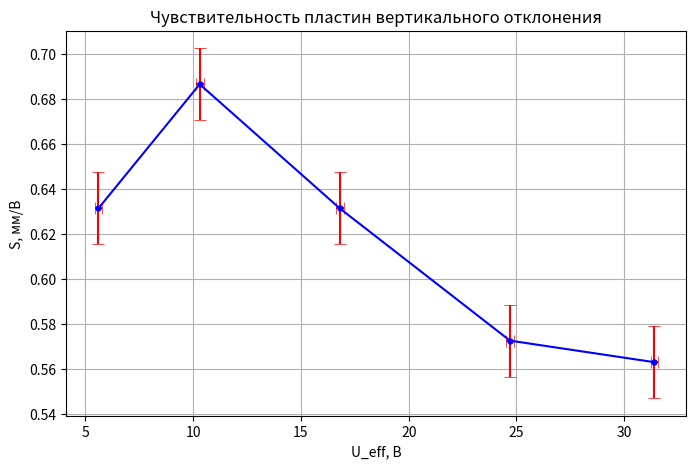
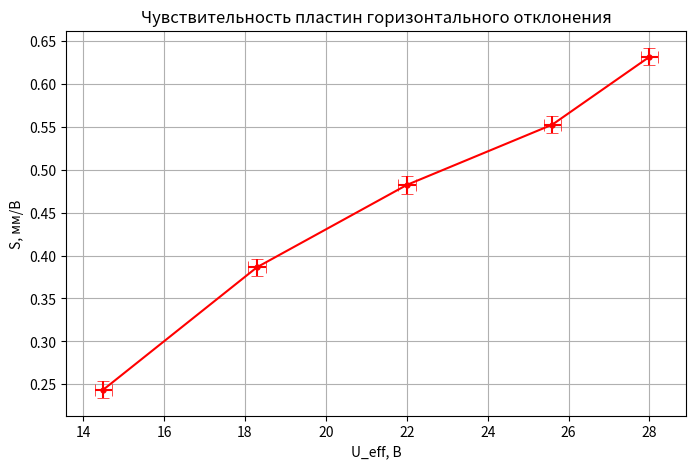
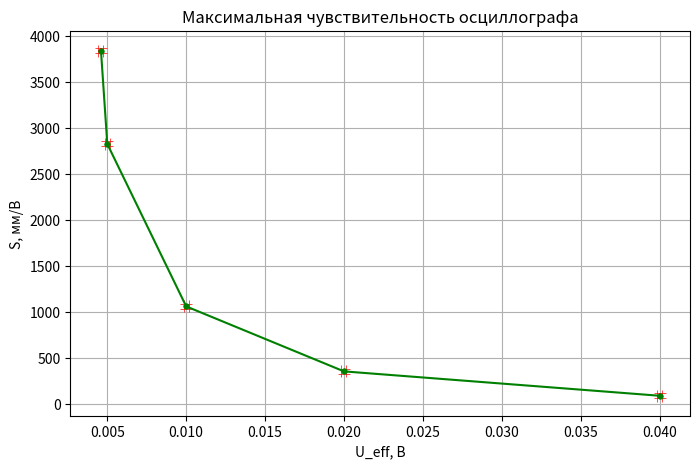

Write Python code to recreate these figures, in order.
import math
import matplotlib.pyplot as plt
import numpy as np
import os

# Данные из протокола
L1 = [10, 20, 30, 40, 50]
U1 = [5.6, 10.3, 16.8, 24.7, 31.4]

L2 = [10, 20, 30, 40, 50]
U2 = [14.5, 18.3, 22.0, 25.6, 28.0]

L3 = [10, 20, 30, 40, 50]
U3 = [0.040, 0.020, 0.010, 0.005, 0.0046]

# Лиссажу
ratios = [1, 0.5, 1/3, 2]
f_y = [50, 100, 150, 25]
f_x_calc = [r * fy for r, fy in zip(ratios, f_y)]
print("f_x по фигурам Лиссажу:", f_x_calc)

# Расчёт чувствительности S = L / (2√2 * U)
def sensitivity(L, U):
    return [l / (2 * math.sqrt(2) * u) for l, u in zip(L, U)]

S1 = sensitivity(L1, U1)
S2 = sensitivity(L2, U2)
S3 = sensitivity(L3, U3)

# Погрешности
L_err = 0.5          # погрешность длины, мм
U_rel_err = 0.01     # относительная погрешность напряжения 1%

def compute_errors(L, U, S):
    U_err = [u * U_rel_err for u in U]
    S_err = []
    for i in range(len(S)):
        rel_err = math.sqrt((L_err / L[i])**2 + U_rel_err**2)
        S_err.append(S[i] * rel_err)
    return U_err, S_err

U1_err, S1_err = compute_errors(L1, U1, S1)
U2_err, S2_err = compute_errors(L2, U2, S2)
U3_err, S3_err = compute_errors(L3, U3, S3)

# Чтобы погрешности были одинаковыми для всех точек, возьмём средние значения
U1_err_mean = np.mean(U1_err)
S1_err_mean = np.mean(S1_err)
U2_err_mean = np.mean(U2_err)
S2_err_mean = np.mean(S2_err)
U3_err_mean = np.mean(U3_err)
S3_err_mean = np.mean(S3_err)

# Создаём папки
os.makedirs("output", exist_ok=True)
os.makedirs("figures", exist_ok=True)

# Построение графиков с линиями и одинаковыми погрешностями
# График 1: ПВО
plt.figure(figsize=(8,5))
plt.errorbar(U1, S1, xerr=U1_err_mean, yerr=S1_err_mean, fmt='bo-',
             markersize=4, markeredgewidth=0.5, capsize=4, ecolor='red', 
             label='ПВО')
plt.xlabel('U_eff, В')
plt.ylabel('S, мм/В')
plt.title('Чувствительность пластин вертикального отклонения')
plt.grid(True)
plt.savefig('figures/sensitivity_PVO.png', dpi=300)
plt.show()

# График 2: ПГО
plt.figure(figsize=(8,5))
plt.errorbar(U2, S2, xerr=U2_err_mean, yerr=S2_err_mean, fmt='ro-',
             markersize=4, markeredgewidth=0.5, capsize=4, ecolor='red', 
             label='ПГО')
plt.xlabel('U_eff, В')
plt.ylabel('S, мм/В')
plt.title('Чувствительность пластин горизонтального отклонения')
plt.grid(True)
plt.savefig('figures/sensitivity_PGO.png', dpi=300)
plt.show()

# График 3: максимальная чувствительность
plt.figure(figsize=(8,5))
plt.errorbar(U3, S3, xerr=U3_err_mean, yerr=S3_err_mean, fmt='go-',
             markersize=4, markeredgewidth=0.5, capsize=4, ecolor='red', 
             label='max S')
plt.xlabel('U_eff, В')
plt.ylabel('S, мм/В')
plt.title('Максимальная чувствительность осциллографа')
plt.grid(True)
plt.savefig('figures/sensitivity_max.png', dpi=300)
plt.show()

# Генерация LaTeX-таблиц (без изменений)
def write_latex_table(filename, caption, label, headers, data_rows):
    with open(f"output/{filename}", 'w', encoding='utf-8') as f:
        f.write("\\begin{table}[h]\n\\centering\n")
        f.write(f"\\caption{{{caption}}}\n")
        f.write(f"\\label{{{label}}}\n")
        f.write("\\begin{tabular}{|c|c|c|}\n\\hline\n")
        f.write(" & ".join(headers) + " \\\\\n\\hline\n")
        for row in data_rows:
            f.write(" & ".join(str(x) for x in row) + " \\\\\n")
        f.write("\\hline\n\\end{tabular}\n\\end{table}\n")

rows1 = [[L1[i], f"{U1[i]:.1f}", f"{S1[i]:.3f}"] for i in range(len(L1))]
write_latex_table("table_PVO.tex", "Чувствительность пластин вертикального отклонения", "tab:pvo",
                  ["$L$, мм", "$U_{\\text{eff}}$, В", "$S$, мм/В"], rows1)

rows2 = [[L2[i], f"{U2[i]:.1f}", f"{S2[i]:.3f}"] for i in range(len(L2))]
write_latex_table("table_PGO.tex", "Чувствительность пластин горизонтального отклонения", "tab:pgo",
                  ["$L$, мм", "$U_{\\text{eff}}$, В", "$S$, мм/В"], rows2)

rows3 = [[L3[i], f"{U3[i]:.4f}".replace('.', ','), f"{S3[i]:.1f}"] for i in range(len(L3))]
write_latex_table("table_maxS.tex", "Максимальная чувствительность осциллографа", "tab:maxS",
                  ["$L$, мм", "$U_{\\text{eff}}$, В", "$S$, мм/В"], rows3)

# Таблица Лиссажу
mean_fx = np.mean(f_x_calc)
std_fx = np.std(f_x_calc, ddof=1)
n = len(f_x_calc)
t_student = 3.182   # для n=4, P=0.95
ci = t_student * std_fx / math.sqrt(n) if n > 1 else 0

rows4 = [["$f_x/f_y$", "$f_y$, Гц", "$f_x$, Гц"]]
for i in range(len(ratios)):
    rows4.append([f"{ratios[i]:g}", f"{f_y[i]}", f"{f_x_calc[i]:.1f}"])
rows4.append(["Среднее", "", f"{mean_fx:.1f}"])
rows4.append(["Погрешность (P=0.95)", "", f"{ci:.2f}"])

with open("output/table_lissajous.tex", 'w', encoding='utf-8') as f:
    f.write("\\begin{table}[h]\n\\centering\n")
    f.write("\\caption{Определение частоты по фигурам Лиссажу}\n")
    f.write("\\label{tab:lissajous}\n")
    f.write("\\begin{tabular}{|c|c|c|}\n\\hline\n")
    for i, row in enumerate(rows4):
        f.write(" & ".join(row) + " \\\\\n")
        if i == 0 or i == len(rows4)-3:
            f.write("\\hline\n")
    f.write("\\hline\n\\end{tabular}\n\\end{table}\n")

print("Все таблицы сохранены в папку output/")
print(f"Среднее значение f_x = {mean_fx:.1f} ± {ci:.2f} Гц (P=0.95)")
